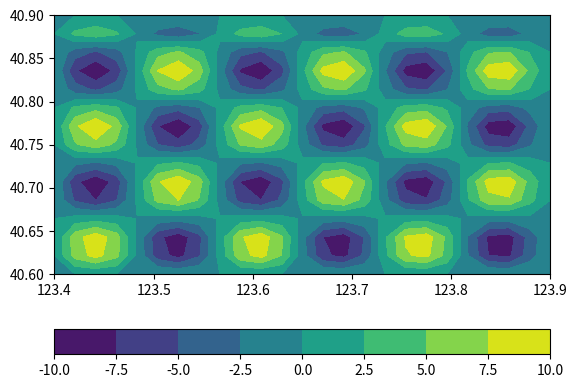

Python code for this plot:
import numpy as np
import matplotlib.pyplot as plt 

# input
xmin,xmax = 123.4, 123.9
ymin,ymax = 40.6,40.9
nlon,nlat = 25, 15
nlevelx = 0.8
nlevely = 1.0
use_sph = True

# write velocity
v = np.zeros((nlat,nlon))
v += 3.0

f = open("velocinit.in","w")
f.write("%d %d\n" %(nlon,nlat))
f.write("%f %f\n%f %f\n" %(xmin,xmax,ymin,ymax))
f.write("%d\n" %(use_sph))
for j in range(nlat):
    for k in range(nlon):
        f.write("%f\n"%(v[j,k]))
f.close()

xx = np.arange(nlon-2) + 1
yy = np.arange(nlat-2) + 1

vtrue = v.copy()
for j in range(nlat-2):
    for k in range(nlon-2):
        v0 = 0.1 * np.sin(xx[k] * nlevelx) * np.sin(yy[j] * nlevely)
        vtrue[j+1,k+1] = v[j+1,k+1] * (1.0 + v0)
f.close()

# plot 
plt.contourf(np.linspace(xmin,xmax,nlon),np.linspace(ymin,ymax,nlat),(vtrue[:,:] - v[:,:]) / v[:,:] * 100)
plt.colorbar(orientation='horizontal')
plt.savefig("veloc2d.jpg")

f = open("veloctrue.in","w")
f.write("%d %d\n" %(nlon,nlat))
f.write("%f %f\n%f %f\n" %(xmin,xmax,ymin,ymax))
f.write("%d\n" %(use_sph))
for j in range(nlat):
    for k in range(nlon):
        f.write("%f\n"%(vtrue[j,k]))
f.close()
